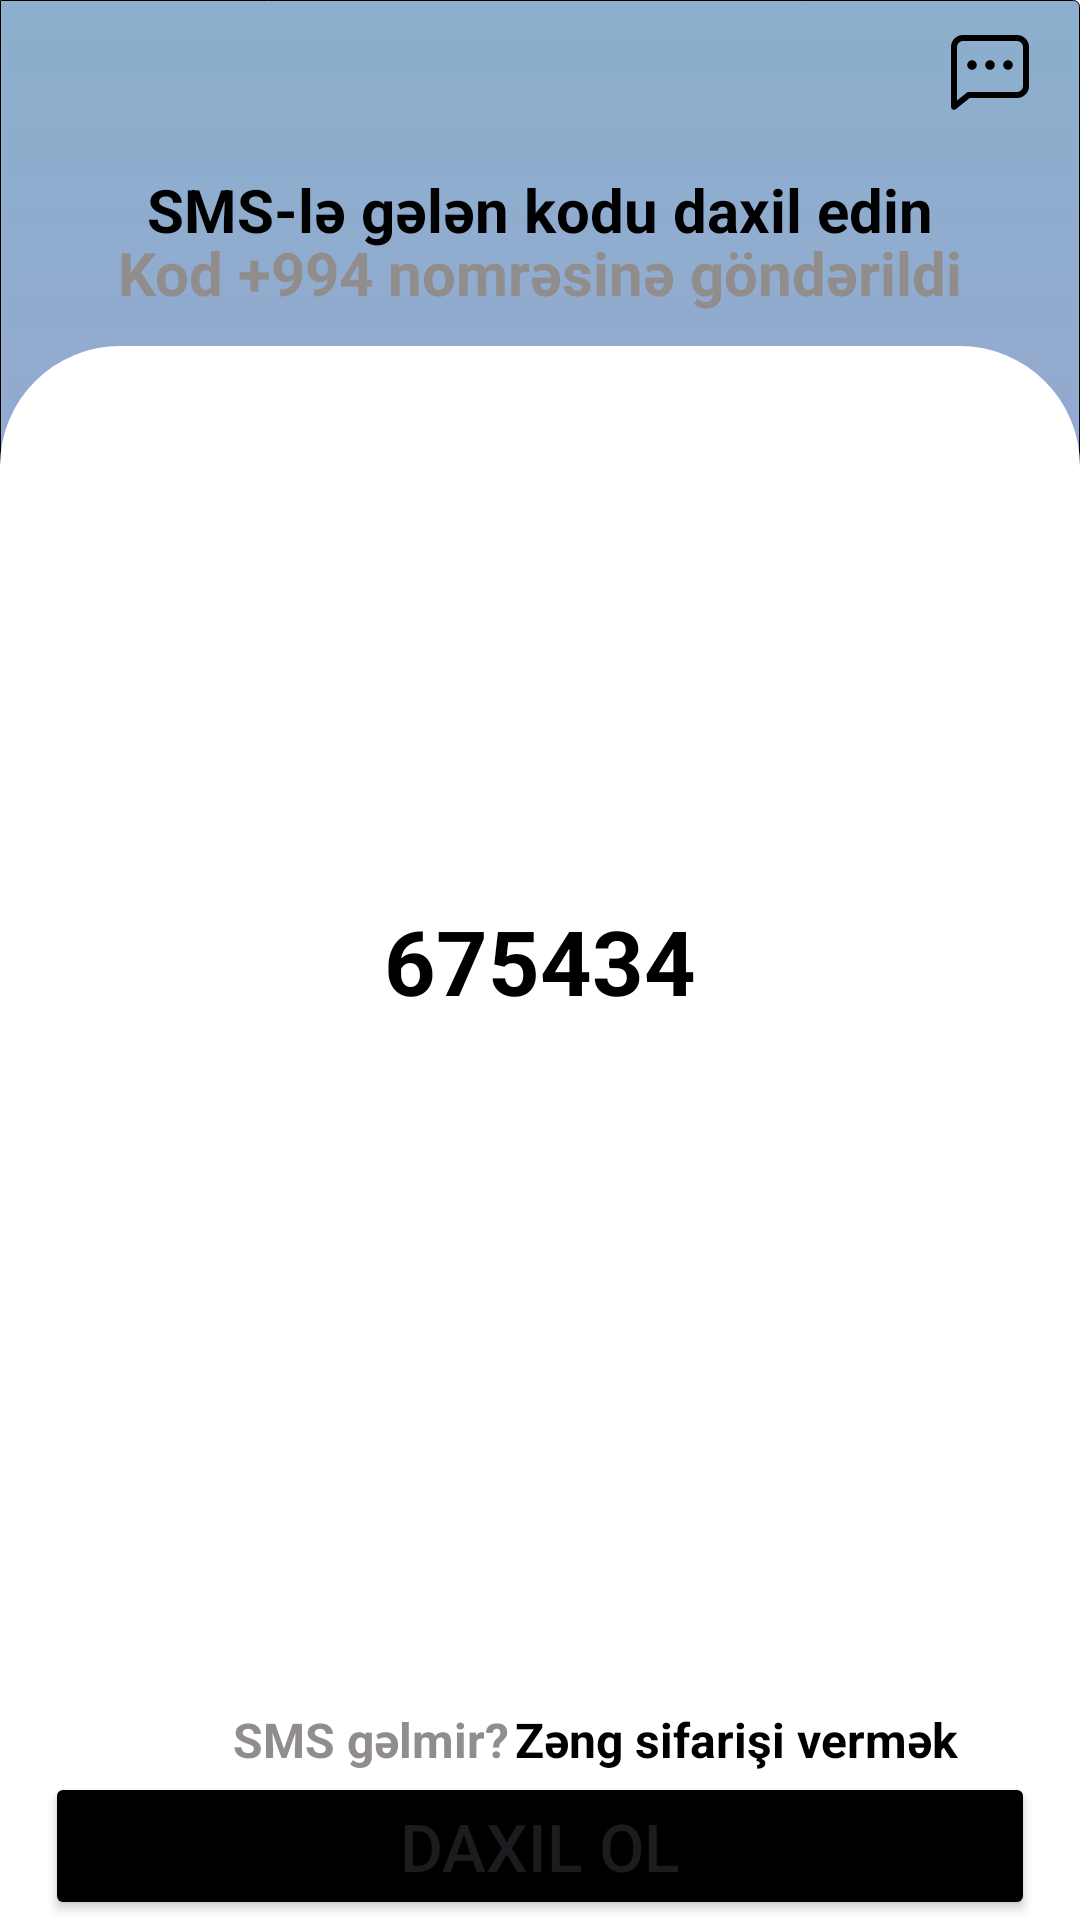

The Android layout XML behind this screen, and the referenced resources:
<!-- AndroidManifest.xml: application theme Theme.LeoBank -->
<!-- res/layout/fragment_sms_add.xml -->
<?xml version="1.0" encoding="utf-8"?>
<androidx.constraintlayout.widget.ConstraintLayout xmlns:android="http://schemas.android.com/apk/res/android"
    xmlns:tools="http://schemas.android.com/tools"
    android:layout_width="match_parent"
    android:layout_height="match_parent"
    android:background="@drawable/background"
    xmlns:app="http://schemas.android.com/apk/res-auto"
    tools:context=".presentation.fragment.smsAddFragment">

    <View
        android:id="@+id/view"
        android:layout_width="match_parent"
        android:layout_height="0dp"
        android:background="@drawable/rounded_back"
        app:layout_constraintBottom_toBottomOf="parent"
        app:layout_constraintEnd_toEndOf="parent"
        app:layout_constraintHeight_percent="0.82"
        app:layout_constraintHorizontal_bias="0.0"
        app:layout_constraintStart_toStartOf="parent" />

    <TextView
        android:id="@+id/txtSms"
        android:layout_width="wrap_content"
        android:layout_height="wrap_content"
        android:text="SMS-lə gələn kodu daxil edin"
        android:textColor="@color/black"
        android:textSize="20dp"
        android:textStyle="bold"
        app:layout_constraintBottom_toTopOf="@+id/view"
        app:layout_constraintEnd_toEndOf="parent"
        app:layout_constraintStart_toStartOf="parent"
        app:layout_constraintTop_toTopOf="parent"
        app:layout_constraintVertical_bias="0.638" />

    <ImageView
        android:id="@+id/imgChat"
        android:layout_width="wrap_content"
        android:layout_height="wrap_content"
        android:layout_marginTop="16dp"
        android:layout_marginBottom="84dp"
        app:layout_constraintBottom_toTopOf="@+id/view"
        app:layout_constraintEnd_toEndOf="parent"
        app:layout_constraintHorizontal_bias="0.957"
        app:layout_constraintStart_toStartOf="parent"
        app:layout_constraintTop_toTopOf="parent"
        app:srcCompat="@drawable/baseline_chat_24" />

    <EditText
        android:id="@+id/editTextCode"
        android:layout_width="wrap_content"
        android:layout_height="wrap_content"
        android:padding="16dp"
        android:inputType="number"
        android:gravity="center"
        android:text="675434"
        android:background="@android:color/transparent"
        android:textColor="@color/black"
        android:textSize="30dp"
        android:textStyle="bold"
        app:layout_constraintBottom_toBottomOf="parent"
        app:layout_constraintEnd_toEndOf="parent"
        app:layout_constraintStart_toStartOf="parent"
        app:layout_constraintTop_toTopOf="parent" />

















    <TextView
        android:id="@+id/txtSmsGelmir"
        android:layout_width="wrap_content"
        android:layout_height="wrap_content"
        android:gravity="center"
        android:text="SMS gəlmir?"
        android:textColor="#918D8D"
        android:textSize="16dp"
        android:textStyle="bold"
        app:layout_constraintBottom_toTopOf="@+id/buttonLogin"
        app:layout_constraintEnd_toEndOf="parent"
        app:layout_constraintHorizontal_bias="0.29"
        app:layout_constraintStart_toStartOf="parent" />

    <TextView
        android:id="@+id/txtZengSifaris"
        android:layout_width="wrap_content"
        android:layout_height="wrap_content"
        android:layout_marginRight="20dp"
        android:text="Zəng sifarişi vermək"
        android:textColor="@color/black"
        android:textSize="16dp"
        android:textStyle="bold"
        app:layout_constraintBottom_toTopOf="@+id/buttonLogin"

        app:layout_constraintEnd_toEndOf="parent"
        app:layout_constraintHorizontal_bias="0.086"
        app:layout_constraintStart_toEndOf="@+id/txtSmsGelmir" />

    <ImageView
        android:id="@+id/imgBack"
        android:layout_width="wrap_content"
        android:layout_height="wrap_content"
        android:layout_marginTop="16dp"
        app:layout_constraintBottom_toBottomOf="parent"
        app:layout_constraintEnd_toEndOf="parent"
        app:layout_constraintHorizontal_bias="0.042"
        app:layout_constraintStart_toStartOf="parent"
        app:layout_constraintTop_toTopOf="parent"
        app:layout_constraintVertical_bias="0.0"
        app:srcCompat="@drawable/baseline_arrow_back_24" />

    <TextView
        android:id="@+id/txtKod"
        android:layout_width="wrap_content"
        android:layout_height="wrap_content"
        android:layout_marginTop="35dp"
        android:layout_marginBottom="11dp"
        android:textSize="20dp"
        android:textColor="#918D8D"
        android:textStyle="bold"
        android:text="Kod +994 nomrəsinə göndərildi"
        app:layout_constraintBottom_toTopOf="@+id/view"
        app:layout_constraintEnd_toEndOf="parent"
        app:layout_constraintStart_toStartOf="parent"/>

    <Button
        android:id="@+id/buttonLogin"
        android:layout_width="match_parent"
        android:layout_height="wrap_content"
        android:text="Daxil ol"
        android:layout_marginLeft="15dp"
        android:textSize="22dp"
        android:layout_marginRight="15dp"
        android:backgroundTint="@color/black"
        app:layout_constraintBottom_toBottomOf="parent"
        app:layout_constraintEnd_toEndOf="parent"
        app:layout_constraintStart_toStartOf="parent"
        app:layout_constraintTop_toBottomOf="@+id/bttnIrali" />

</androidx.constraintlayout.widget.ConstraintLayout>
<!-- resources referenced by this layout -->
<resources>
  <color name="black">#FF000000</color>
  <!-- drawable background (drawable) -->
  <?xml version="1.0" encoding="utf-8"?>
  <shape xmlns:android="http://schemas.android.com/apk/res/android"
      android:shape="rectangle">
      <gradient android:startColor="#8BAFCC"
          android:endColor="#B198DD"
          android:angle="270" />
      <corners
          android:topRightRadius="2dp"
          android:bottomRightRadius="2dp" />
      <stroke android:width="1px"/>
  </shape>
  <!-- drawable baseline_chat_24 (drawable) -->
  <?xml version="1.0" encoding="utf-8"?>
  <vector xmlns:android="http://schemas.android.com/apk/res/android"
      android:width="32dp"
      android:height="32dp"
      android:viewportWidth="1024"
      android:viewportHeight="1024">
      <path
          android:pathData="M273.5,736H800a64,64 0,0 0,64 -64V256a64,64 0,0 0,-64 -64H224a64,64 0,0 0,-64 64v570.9L273.5,736zM296,800 L148,918.4A32,32 0,0 1,96 893.4V256a128,128 0,0 1,128 -128h576a128,128 0,0 1,128 128v416a128,128 0,0 1,-128 128H296z"
          android:fillColor="#000000"/>
      <path
          android:pathData="M512,499.2a51.2,51.2 0,1 1,0 -102.4,51.2 51.2,0 0,1 0,102.4zM704,499.2a51.2,51.2 0,1 1,0 -102.4,51.2 51.2,0 0,1 0,102.4zM320,499.2a51.2,51.2 0,1 1,0 -102.4,51.2 51.2,0 0,1 0,102.4z"
          android:fillColor="#000000"/>
  </vector>
  <!-- drawable rounded_back (drawable) -->
  <?xml version="1.0" encoding="utf-8"?>
  <shape xmlns:android="http://schemas.android.com/apk/res/android">
      <solid android:color="@color/white"></solid>
      <corners
          android:topLeftRadius="40dp"
          android:topRightRadius="40dp" />
  
  </shape>
  <style name="Theme.LeoBank" parent="Base.Theme.LeoBank" />
  <color name="white">#FFFFFFFF</color>
  <style name="Base.Theme.LeoBank" parent="Theme.Material3.DayNight.NoActionBar">
          
          
      </style>
</resources>
